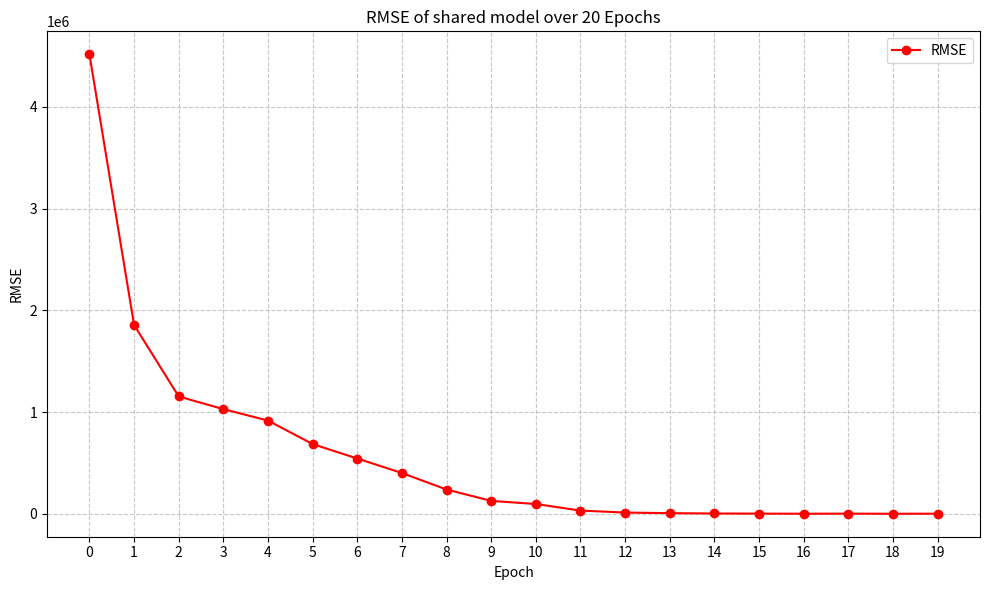

Recreate this plot in Python.
import matplotlib.pyplot as plt

averaged_rmse = [
    4517795.25, 1856596.53, 1153651.39, 1029271.66, 916430.41, 685609.56,
    543492.66, 401060.77, 238857.10, 126901.56, 96284.32, 31659.09,
    12306.92, 6569.60, 3023.35, 1805.77, 908.06, 1705.99, 559.10, 1213.38
]

plt.figure(figsize=(10, 6))
plt.plot(range(20), averaged_rmse, marker='o', linestyle='-', color='r', label='RMSE')

plt.title('RMSE of shared model over 20 Epochs')
plt.xlabel('Epoch')
plt.ylabel('RMSE')
plt.xticks(range(20))
plt.grid(True, linestyle='--', alpha=0.7)
plt.legend()

plt.tight_layout()
plt.savefig("RMSE")
